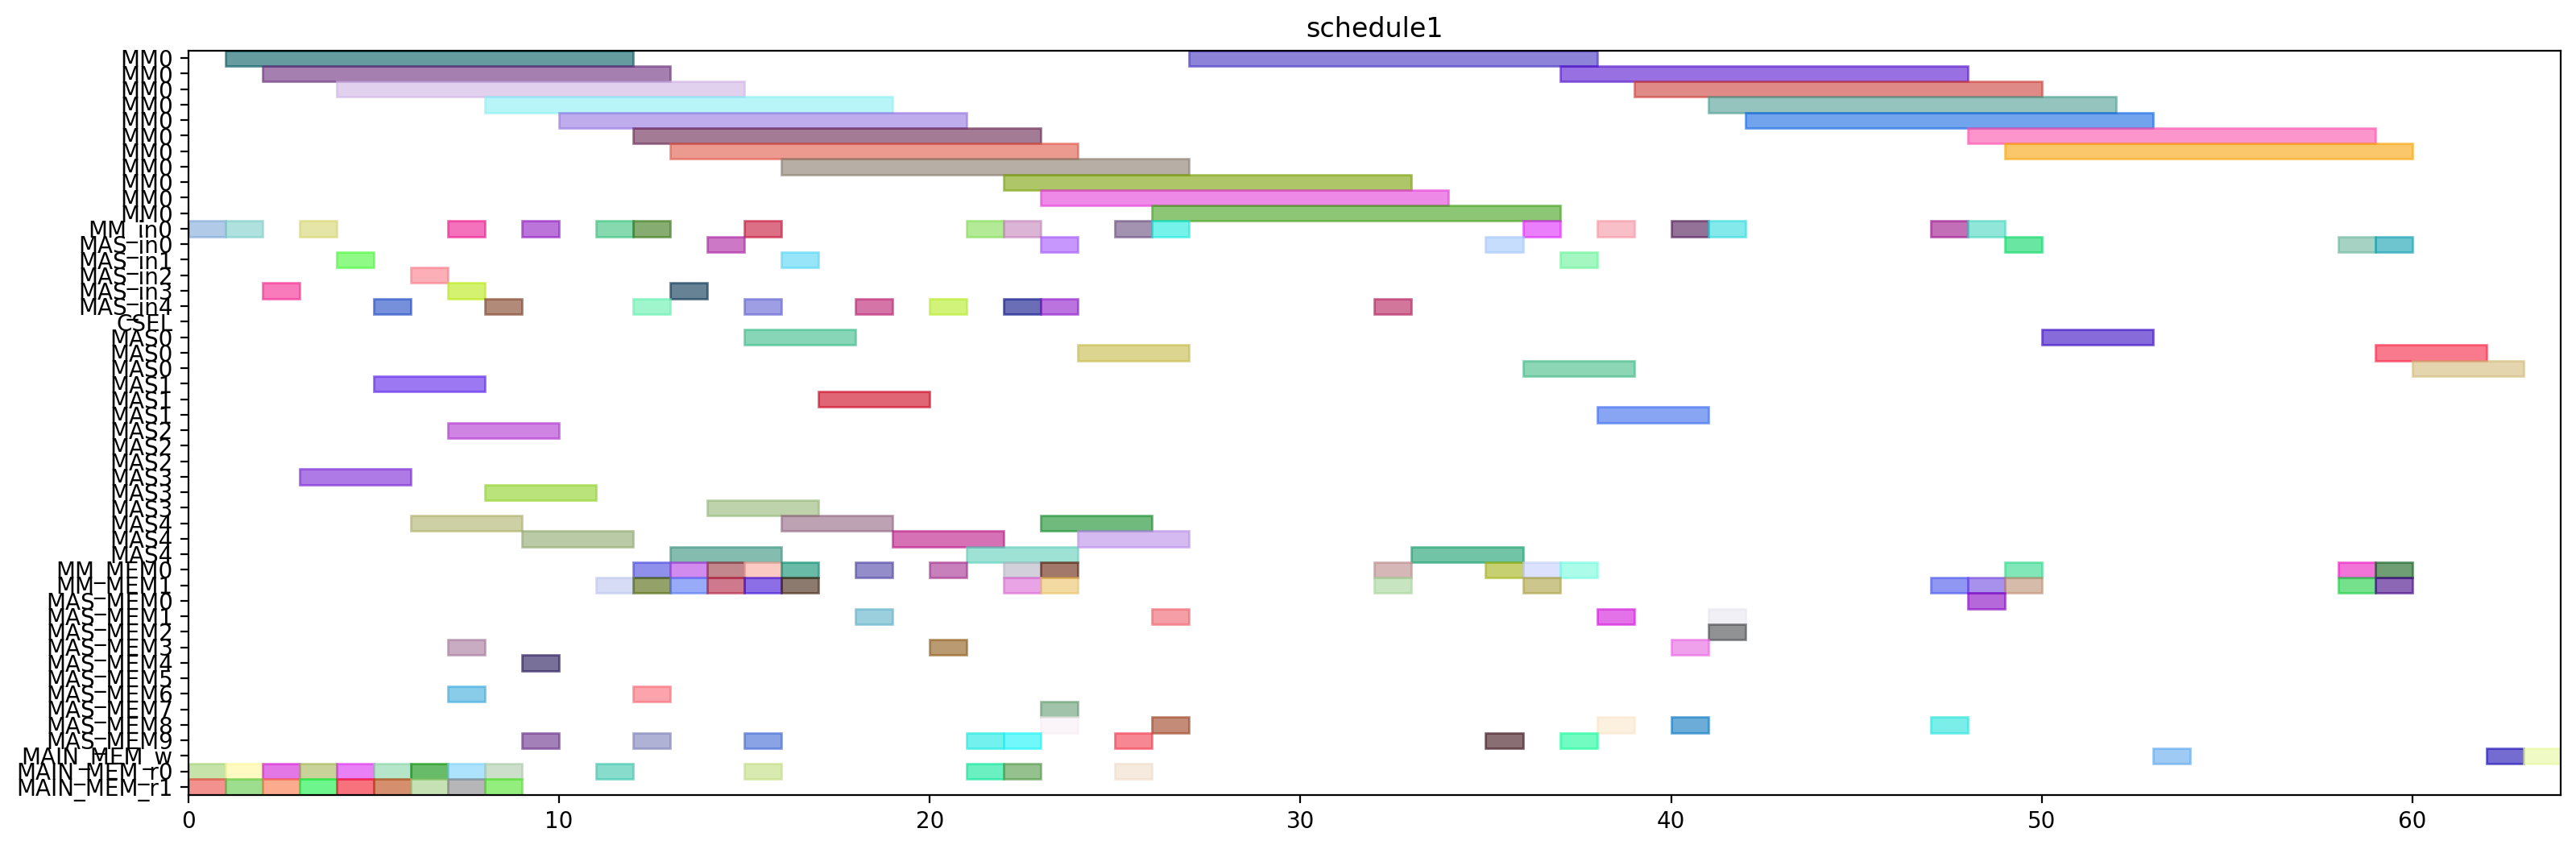

Generate this figure with Python:
from pyschedule import Scenario, solvers, plotters, alt


def solve():
	horizon = 168
	S = Scenario("schedule1", horizon=horizon)

	# resource
	MM = S.Resources('MM', num=1, size=11)
	MM_in = S.Resources('MM_in', num=1)
	MAS_in = S.Resources('MAS_in', num=5)
	CSEL = S.Resource('CSEL')
	MAS = S.Resources('MAS', num=5, size=3, periods=range(1, horizon))
	MM_MEM = S.Resources('MM_MEM', num=2)
	MAS_MEM = S.Resources('MAS_MEM', num=10)
	MAIN_MEM_w = S.Resource('MAIN_MEM_w', size=1)
	MAIN_MEM_r = S.Resources('MAIN_MEM_r', num=2)

	# result of previous scheduling
	t2_in = S.Task('t2_in', length=1, delay_cost=1)
	S += t2_in >= 0
	t2_in += MM_in[0]

	t2_mem0 = S.Task('t2_mem0', length=1, delay_cost=1)
	S += t2_mem0 >= 0
	t2_mem0 += MAIN_MEM_r[0]

	t2_mem1 = S.Task('t2_mem1', length=1, delay_cost=1)
	S += t2_mem1 >= 0
	t2_mem1 += MAIN_MEM_r[1]

	t0_in = S.Task('t0_in', length=1, delay_cost=1)
	S += t0_in >= 1
	t0_in += MM_in[0]

	t0_mem0 = S.Task('t0_mem0', length=1, delay_cost=1)
	S += t0_mem0 >= 1
	t0_mem0 += MAIN_MEM_r[0]

	t0_mem1 = S.Task('t0_mem1', length=1, delay_cost=1)
	S += t0_mem1 >= 1
	t0_mem1 += MAIN_MEM_r[1]

	t2 = S.Task('t2', length=11, delay_cost=1)
	S += t2 >= 1
	t2 += MM[0]

	t0 = S.Task('t0', length=11, delay_cost=1)
	S += t0 >= 2
	t0 += MM[0]

	t8_in = S.Task('t8_in', length=1, delay_cost=1)
	S += t8_in >= 2
	t8_in += MAS_in[3]

	t8_mem0 = S.Task('t8_mem0', length=1, delay_cost=1)
	S += t8_mem0 >= 2
	t8_mem0 += MAIN_MEM_r[0]

	t8_mem1 = S.Task('t8_mem1', length=1, delay_cost=1)
	S += t8_mem1 >= 2
	t8_mem1 += MAIN_MEM_r[1]

	t1_in = S.Task('t1_in', length=1, delay_cost=1)
	S += t1_in >= 3
	t1_in += MM_in[0]

	t1_mem0 = S.Task('t1_mem0', length=1, delay_cost=1)
	S += t1_mem0 >= 3
	t1_mem0 += MAIN_MEM_r[0]

	t1_mem1 = S.Task('t1_mem1', length=1, delay_cost=1)
	S += t1_mem1 >= 3
	t1_mem1 += MAIN_MEM_r[1]

	t8 = S.Task('t8', length=3, delay_cost=1)
	S += t8 >= 3
	t8 += MAS[3]

	t1 = S.Task('t1', length=11, delay_cost=1)
	S += t1 >= 4
	t1 += MM[0]

	t9_in = S.Task('t9_in', length=1, delay_cost=1)
	S += t9_in >= 4
	t9_in += MAS_in[1]

	t9_mem0 = S.Task('t9_mem0', length=1, delay_cost=1)
	S += t9_mem0 >= 4
	t9_mem0 += MAIN_MEM_r[0]

	t9_mem1 = S.Task('t9_mem1', length=1, delay_cost=1)
	S += t9_mem1 >= 4
	t9_mem1 += MAIN_MEM_r[1]

	t4_in = S.Task('t4_in', length=1, delay_cost=1)
	S += t4_in >= 5
	t4_in += MAS_in[4]

	t4_mem0 = S.Task('t4_mem0', length=1, delay_cost=1)
	S += t4_mem0 >= 5
	t4_mem0 += MAIN_MEM_r[0]

	t4_mem1 = S.Task('t4_mem1', length=1, delay_cost=1)
	S += t4_mem1 >= 5
	t4_mem1 += MAIN_MEM_r[1]

	t9 = S.Task('t9', length=3, delay_cost=1)
	S += t9 >= 5
	t9 += MAS[1]

	t3_in = S.Task('t3_in', length=1, delay_cost=1)
	S += t3_in >= 6
	t3_in += MAS_in[2]

	t3_mem0 = S.Task('t3_mem0', length=1, delay_cost=1)
	S += t3_mem0 >= 6
	t3_mem0 += MAIN_MEM_r[0]

	t3_mem1 = S.Task('t3_mem1', length=1, delay_cost=1)
	S += t3_mem1 >= 6
	t3_mem1 += MAIN_MEM_r[1]

	t4 = S.Task('t4', length=3, delay_cost=1)
	S += t4 >= 6
	t4 += MAS[4]

	t10_in = S.Task('t10_in', length=1, delay_cost=1)
	S += t10_in >= 7
	t10_in += MM_in[0]

	t10_mem0 = S.Task('t10_mem0', length=1, delay_cost=1)
	S += t10_mem0 >= 7
	t10_mem0 += MAS_MEM[6]

	t10_mem1 = S.Task('t10_mem1', length=1, delay_cost=1)
	S += t10_mem1 >= 7
	t10_mem1 += MAS_MEM[3]

	t13_in = S.Task('t13_in', length=1, delay_cost=1)
	S += t13_in >= 7
	t13_in += MAS_in[3]

	t13_mem0 = S.Task('t13_mem0', length=1, delay_cost=1)
	S += t13_mem0 >= 7
	t13_mem0 += MAIN_MEM_r[0]

	t13_mem1 = S.Task('t13_mem1', length=1, delay_cost=1)
	S += t13_mem1 >= 7
	t13_mem1 += MAIN_MEM_r[1]

	t3 = S.Task('t3', length=3, delay_cost=1)
	S += t3 >= 7
	t3 += MAS[2]

	t10 = S.Task('t10', length=11, delay_cost=1)
	S += t10 >= 8
	t10 += MM[0]

	t13 = S.Task('t13', length=3, delay_cost=1)
	S += t13 >= 8
	t13 += MAS[3]

	t14_in = S.Task('t14_in', length=1, delay_cost=1)
	S += t14_in >= 8
	t14_in += MAS_in[4]

	t14_mem0 = S.Task('t14_mem0', length=1, delay_cost=1)
	S += t14_mem0 >= 8
	t14_mem0 += MAIN_MEM_r[0]

	t14_mem1 = S.Task('t14_mem1', length=1, delay_cost=1)
	S += t14_mem1 >= 8
	t14_mem1 += MAIN_MEM_r[1]

	t14 = S.Task('t14', length=3, delay_cost=1)
	S += t14 >= 9
	t14 += MAS[4]

	t5_in = S.Task('t5_in', length=1, delay_cost=1)
	S += t5_in >= 9
	t5_in += MM_in[0]

	t5_mem0 = S.Task('t5_mem0', length=1, delay_cost=1)
	S += t5_mem0 >= 9
	t5_mem0 += MAS_MEM[4]

	t5_mem1 = S.Task('t5_mem1', length=1, delay_cost=1)
	S += t5_mem1 >= 9
	t5_mem1 += MAS_MEM[9]

	t5 = S.Task('t5', length=11, delay_cost=1)
	S += t5 >= 10
	t5 += MM[0]

	t26_in = S.Task('t26_in', length=1, delay_cost=1)
	S += t26_in >= 11
	t26_in += MM_in[0]

	t26_mem0 = S.Task('t26_mem0', length=1, delay_cost=1)
	S += t26_mem0 >= 11
	t26_mem0 += MAIN_MEM_r[0]

	t26_mem1 = S.Task('t26_mem1', length=1, delay_cost=1)
	S += t26_mem1 >= 11
	t26_mem1 += MM_MEM[1]

	t15_in = S.Task('t15_in', length=1, delay_cost=1)
	S += t15_in >= 12
	t15_in += MM_in[0]

	t15_mem0 = S.Task('t15_mem0', length=1, delay_cost=1)
	S += t15_mem0 >= 12
	t15_mem0 += MAS_MEM[6]

	t15_mem1 = S.Task('t15_mem1', length=1, delay_cost=1)
	S += t15_mem1 >= 12
	t15_mem1 += MAS_MEM[9]

	t24_in = S.Task('t24_in', length=1, delay_cost=1)
	S += t24_in >= 12
	t24_in += MAS_in[4]

	t24_mem0 = S.Task('t24_mem0', length=1, delay_cost=1)
	S += t24_mem0 >= 12
	t24_mem0 += MM_MEM[0]

	t24_mem1 = S.Task('t24_mem1', length=1, delay_cost=1)
	S += t24_mem1 >= 12
	t24_mem1 += MM_MEM[1]

	t26 = S.Task('t26', length=11, delay_cost=1)
	S += t26 >= 12
	t26 += MM[0]

	t15 = S.Task('t15', length=11, delay_cost=1)
	S += t15 >= 13
	t15 += MM[0]

	t16_in = S.Task('t16_in', length=1, delay_cost=1)
	S += t16_in >= 13
	t16_in += MAS_in[3]

	t16_mem0 = S.Task('t16_mem0', length=1, delay_cost=1)
	S += t16_mem0 >= 13
	t16_mem0 += MM_MEM[0]

	t16_mem1 = S.Task('t16_mem1', length=1, delay_cost=1)
	S += t16_mem1 >= 13
	t16_mem1 += MM_MEM[1]

	t24 = S.Task('t24', length=3, delay_cost=1)
	S += t24 >= 13
	t24 += MAS[4]

	t11_in = S.Task('t11_in', length=1, delay_cost=1)
	S += t11_in >= 14
	t11_in += MAS_in[0]

	t11_mem0 = S.Task('t11_mem0', length=1, delay_cost=1)
	S += t11_mem0 >= 14
	t11_mem0 += MM_MEM[0]

	t11_mem1 = S.Task('t11_mem1', length=1, delay_cost=1)
	S += t11_mem1 >= 14
	t11_mem1 += MM_MEM[1]

	t16 = S.Task('t16', length=3, delay_cost=1)
	S += t16 >= 14
	t16 += MAS[3]

	t11 = S.Task('t11', length=3, delay_cost=1)
	S += t11 >= 15
	t11 += MAS[0]

	t19_in = S.Task('t19_in', length=1, delay_cost=1)
	S += t19_in >= 15
	t19_in += MM_in[0]

	t19_mem0 = S.Task('t19_mem0', length=1, delay_cost=1)
	S += t19_mem0 >= 15
	t19_mem0 += MAIN_MEM_r[0]

	t19_mem1 = S.Task('t19_mem1', length=1, delay_cost=1)
	S += t19_mem1 >= 15
	t19_mem1 += MM_MEM[1]

	t25_in = S.Task('t25_in', length=1, delay_cost=1)
	S += t25_in >= 15
	t25_in += MAS_in[4]

	t25_mem0 = S.Task('t25_mem0', length=1, delay_cost=1)
	S += t25_mem0 >= 15
	t25_mem0 += MM_MEM[0]

	t25_mem1 = S.Task('t25_mem1', length=1, delay_cost=1)
	S += t25_mem1 >= 15
	t25_mem1 += MAS_MEM[9]

	t19 = S.Task('t19', length=11, delay_cost=1)
	S += t19 >= 16
	t19 += MM[0]

	t25 = S.Task('t25', length=3, delay_cost=1)
	S += t25 >= 16
	t25 += MAS[4]

	t6_in = S.Task('t6_in', length=1, delay_cost=1)
	S += t6_in >= 16
	t6_in += MAS_in[1]

	t6_mem0 = S.Task('t6_mem0', length=1, delay_cost=1)
	S += t6_mem0 >= 16
	t6_mem0 += MM_MEM[0]

	t6_mem1 = S.Task('t6_mem1', length=1, delay_cost=1)
	S += t6_mem1 >= 16
	t6_mem1 += MM_MEM[1]

	t6 = S.Task('t6', length=3, delay_cost=1)
	S += t6 >= 17
	t6 += MAS[1]

	t12_in = S.Task('t12_in', length=1, delay_cost=1)
	S += t12_in >= 18
	t12_in += MAS_in[4]

	t12_mem0 = S.Task('t12_mem0', length=1, delay_cost=1)
	S += t12_mem0 >= 18
	t12_mem0 += MM_MEM[0]

	t12_mem1 = S.Task('t12_mem1', length=1, delay_cost=1)
	S += t12_mem1 >= 18
	t12_mem1 += MAS_MEM[1]

	t12 = S.Task('t12', length=3, delay_cost=1)
	S += t12 >= 19
	t12 += MAS[4]

	t7_in = S.Task('t7_in', length=1, delay_cost=1)
	S += t7_in >= 20
	t7_in += MAS_in[4]

	t7_mem0 = S.Task('t7_mem0', length=1, delay_cost=1)
	S += t7_mem0 >= 20
	t7_mem0 += MM_MEM[0]

	t7_mem1 = S.Task('t7_mem1', length=1, delay_cost=1)
	S += t7_mem1 >= 20
	t7_mem1 += MAS_MEM[3]

	t18_in = S.Task('t18_in', length=1, delay_cost=1)
	S += t18_in >= 21
	t18_in += MM_in[0]

	t18_mem0 = S.Task('t18_mem0', length=1, delay_cost=1)
	S += t18_mem0 >= 21
	t18_mem0 += MAIN_MEM_r[0]

	t18_mem1 = S.Task('t18_mem1', length=1, delay_cost=1)
	S += t18_mem1 >= 21
	t18_mem1 += MAS_MEM[9]

	t7 = S.Task('t7', length=3, delay_cost=1)
	S += t7 >= 21
	t7 += MAS[4]

	t18 = S.Task('t18', length=11, delay_cost=1)
	S += t18 >= 22
	t18 += MM[0]

	t27_in = S.Task('t27_in', length=1, delay_cost=1)
	S += t27_in >= 22
	t27_in += MM_in[0]

	t27_mem0 = S.Task('t27_mem0', length=1, delay_cost=1)
	S += t27_mem0 >= 22
	t27_mem0 += MAIN_MEM_r[0]

	t27_mem1 = S.Task('t27_mem1', length=1, delay_cost=1)
	S += t27_mem1 >= 22
	t27_mem1 += MAS_MEM[9]

	t29_in = S.Task('t29_in', length=1, delay_cost=1)
	S += t29_in >= 22
	t29_in += MAS_in[4]

	t29_mem0 = S.Task('t29_mem0', length=1, delay_cost=1)
	S += t29_mem0 >= 22
	t29_mem0 += MM_MEM[0]

	t29_mem1 = S.Task('t29_mem1', length=1, delay_cost=1)
	S += t29_mem1 >= 22
	t29_mem1 += MM_MEM[1]

	t17_in = S.Task('t17_in', length=1, delay_cost=1)
	S += t17_in >= 23
	t17_in += MAS_in[4]

	t17_mem0 = S.Task('t17_mem0', length=1, delay_cost=1)
	S += t17_mem0 >= 23
	t17_mem0 += MM_MEM[0]

	t17_mem1 = S.Task('t17_mem1', length=1, delay_cost=1)
	S += t17_mem1 >= 23
	t17_mem1 += MAS_MEM[7]

	t27 = S.Task('t27', length=11, delay_cost=1)
	S += t27 >= 23
	t27 += MM[0]

	t28_in = S.Task('t28_in', length=1, delay_cost=1)
	S += t28_in >= 23
	t28_in += MAS_in[0]

	t28_mem0 = S.Task('t28_mem0', length=1, delay_cost=1)
	S += t28_mem0 >= 23
	t28_mem0 += MAS_MEM[8]

	t28_mem1 = S.Task('t28_mem1', length=1, delay_cost=1)
	S += t28_mem1 >= 23
	t28_mem1 += MM_MEM[1]

	t29 = S.Task('t29', length=3, delay_cost=1)
	S += t29 >= 23
	t29 += MAS[4]

	t17 = S.Task('t17', length=3, delay_cost=1)
	S += t17 >= 24
	t17 += MAS[4]

	t28 = S.Task('t28', length=3, delay_cost=1)
	S += t28 >= 24
	t28 += MAS[0]

	t30_in = S.Task('t30_in', length=1, delay_cost=1)
	S += t30_in >= 25
	t30_in += MM_in[0]

	t30_mem0 = S.Task('t30_mem0', length=1, delay_cost=1)
	S += t30_mem0 >= 25
	t30_mem0 += MAIN_MEM_r[0]

	t30_mem1 = S.Task('t30_mem1', length=1, delay_cost=1)
	S += t30_mem1 >= 25
	t30_mem1 += MAS_MEM[9]

	t30 = S.Task('t30', length=11, delay_cost=1)
	S += t30 >= 26
	t30 += MM[0]

	t35_in = S.Task('t35_in', length=1, delay_cost=1)
	S += t35_in >= 26
	t35_in += MM_in[0]

	t35_mem0 = S.Task('t35_mem0', length=1, delay_cost=1)
	S += t35_mem0 >= 26
	t35_mem0 += MAS_MEM[8]

	t35_mem1 = S.Task('t35_mem1', length=1, delay_cost=1)
	S += t35_mem1 >= 26
	t35_mem1 += MAS_MEM[1]

	t35 = S.Task('t35', length=11, delay_cost=1)
	S += t35 >= 27
	t35 += MM[0]

	t20_in = S.Task('t20_in', length=1, delay_cost=1)
	S += t20_in >= 32
	t20_in += MAS_in[4]

	t20_mem0 = S.Task('t20_mem0', length=1, delay_cost=1)
	S += t20_mem0 >= 32
	t20_mem0 += MM_MEM[0]

	t20_mem1 = S.Task('t20_mem1', length=1, delay_cost=1)
	S += t20_mem1 >= 32
	t20_mem1 += MM_MEM[1]

	t20 = S.Task('t20', length=3, delay_cost=1)
	S += t20 >= 33
	t20 += MAS[4]

	t31_in = S.Task('t31_in', length=1, delay_cost=1)
	S += t31_in >= 36
	t31_in += MM_in[0]

	t31_mem0 = S.Task('t31_mem0', length=1, delay_cost=1)
	S += t31_mem0 >= 36
	t31_mem0 += MM_MEM[0]

	t31_mem1 = S.Task('t31_mem1', length=1, delay_cost=1)
	S += t31_mem1 >= 36
	t31_mem1 += MM_MEM[1]

	t31 = S.Task('t31', length=11, delay_cost=1)
	S += t31 >= 37
	t31 += MM[0]


	# new tasks
	t21 = S.Task('t21', length=3, delay_cost=1)
	t21 += alt(MAS)
	t21_in = S.Task('t21_in', length=1, delay_cost=1)
	t21_in += alt(MAS_in)
	S += t21_in*MAS_in[0]<=t21*MAS[0]

	S += t21_in*MAS_in[1]<=t21*MAS[1]

	S += t21_in*MAS_in[2]<=t21*MAS[2]

	S += t21_in*MAS_in[3]<=t21*MAS[3]

	S += t21_in*MAS_in[4]<=t21*MAS[4]

	t21_mem0 = S.Task('t21_mem0', length=1, delay_cost=1)
	t21_mem0 += MM_MEM[0]
	S += 14 < t21_mem0
	S += t21_mem0 <= t21

	t21_mem1 = S.Task('t21_mem1', length=1, delay_cost=1)
	t21_mem1 += MAS_MEM[9]
	S += 35 < t21_mem1
	S += t21_mem1 <= t21

	t22 = S.Task('t22', length=3, delay_cost=1)
	t22 += alt(MAS)
	t22_in = S.Task('t22_in', length=1, delay_cost=1)
	t22_in += alt(MAS_in)
	S += t22_in*MAS_in[0]<=t22*MAS[0]

	S += t22_in*MAS_in[1]<=t22*MAS[1]

	S += t22_in*MAS_in[2]<=t22*MAS[2]

	S += t22_in*MAS_in[3]<=t22*MAS[3]

	S += t22_in*MAS_in[4]<=t22*MAS[4]

	t22_mem0 = S.Task('t22_mem0', length=1, delay_cost=1)
	t22_mem0 += MM_MEM[0]
	S += 14 < t22_mem0
	S += t22_mem0 <= t22

	t22_mem1 = S.Task('t22_mem1', length=1, delay_cost=1)
	t22_mem1 += MAS_MEM[9]
	S += 35 < t22_mem1
	S += t22_mem1 <= t22

	t32 = S.Task('t32', length=11, delay_cost=1)
	t32 += alt(MM)
	t32_in = S.Task('t32_in', length=1, delay_cost=1)
	t32_in += alt(MM_in)
	S += t32_in*MM_in[0]<=t32*MM[0]
	t32_mem0 = S.Task('t32_mem0', length=1, delay_cost=1)
	t32_mem0 += MAS_MEM[0]
	S += 26 < t32_mem0
	S += t32_mem0 <= t32

	t32_mem1 = S.Task('t32_mem1', length=1, delay_cost=1)
	t32_mem1 += MM_MEM[1]
	S += 47 < t32_mem1
	S += t32_mem1 <= t32

	t33 = S.Task('t33', length=11, delay_cost=1)
	t33 += alt(MM)
	t33_in = S.Task('t33_in', length=1, delay_cost=1)
	t33_in += alt(MM_in)
	S += t33_in*MM_in[0]<=t33*MM[0]
	t33_mem0 = S.Task('t33_mem0', length=1, delay_cost=1)
	t33_mem0 += MAS_MEM[8]
	S += 26 < t33_mem0
	S += t33_mem0 <= t33

	t33_mem1 = S.Task('t33_mem1', length=1, delay_cost=1)
	t33_mem1 += MM_MEM[1]
	S += 47 < t33_mem1
	S += t33_mem1 <= t33

	t23 = S.Task('t23', length=11, delay_cost=1)
	t23 += alt(MM)
	t23_in = S.Task('t23_in', length=1, delay_cost=1)
	t23_in += alt(MM_in)
	S += t23_in*MM_in[0]<=t23*MM[0]
	t23_mem0 = S.Task('t23_mem0', length=1, delay_cost=1)
	t23_mem0 += alt(MAS_MEM)
	S += (t21*MAS[0])-1 < t23_mem0*MAS_MEM[0]
	S += (t21*MAS[1])-1 < t23_mem0*MAS_MEM[2]
	S += (t21*MAS[2])-1 < t23_mem0*MAS_MEM[4]
	S += (t21*MAS[3])-1 < t23_mem0*MAS_MEM[6]
	S += (t21*MAS[4])-1 < t23_mem0*MAS_MEM[8]
	S += t23_mem0 <= t23

	t23_mem1 = S.Task('t23_mem1', length=1, delay_cost=1)
	t23_mem1 += alt(MAS_MEM)
	S += (t22*MAS[0])-1 < t23_mem1*MAS_MEM[1]
	S += (t22*MAS[1])-1 < t23_mem1*MAS_MEM[3]
	S += (t22*MAS[2])-1 < t23_mem1*MAS_MEM[5]
	S += (t22*MAS[3])-1 < t23_mem1*MAS_MEM[7]
	S += (t22*MAS[4])-1 < t23_mem1*MAS_MEM[9]
	S += t23_mem1 <= t23

	t34 = S.Task('t34', length=11, delay_cost=1)
	t34 += alt(MM)
	t34_in = S.Task('t34_in', length=1, delay_cost=1)
	t34_in += alt(MM_in)
	S += t34_in*MM_in[0]<=t34*MM[0]
	t34_mem0 = S.Task('t34_mem0', length=1, delay_cost=1)
	t34_mem0 += MAS_MEM[8]
	S += 23 < t34_mem0
	S += t34_mem0 <= t34

	t34_mem1 = S.Task('t34_mem1', length=1, delay_cost=1)
	t34_mem1 += alt(MAS_MEM)
	S += (t21*MAS[0])-1 < t34_mem1*MAS_MEM[1]
	S += (t21*MAS[1])-1 < t34_mem1*MAS_MEM[3]
	S += (t21*MAS[2])-1 < t34_mem1*MAS_MEM[5]
	S += (t21*MAS[3])-1 < t34_mem1*MAS_MEM[7]
	S += (t21*MAS[4])-1 < t34_mem1*MAS_MEM[9]
	S += t34_mem1 <= t34

	t36 = S.Task('t36', length=11, delay_cost=1)
	t36 += alt(MM)
	t36_in = S.Task('t36_in', length=1, delay_cost=1)
	t36_in += alt(MM_in)
	S += t36_in*MM_in[0]<=t36*MM[0]
	t36_mem0 = S.Task('t36_mem0', length=1, delay_cost=1)
	t36_mem0 += MAS_MEM[8]
	S += 26 < t36_mem0
	S += t36_mem0 <= t36

	t36_mem1 = S.Task('t36_mem1', length=1, delay_cost=1)
	t36_mem1 += alt(MAS_MEM)
	S += (t22*MAS[0])-1 < t36_mem1*MAS_MEM[1]
	S += (t22*MAS[1])-1 < t36_mem1*MAS_MEM[3]
	S += (t22*MAS[2])-1 < t36_mem1*MAS_MEM[5]
	S += (t22*MAS[3])-1 < t36_mem1*MAS_MEM[7]
	S += (t22*MAS[4])-1 < t36_mem1*MAS_MEM[9]
	S += t36_mem1 <= t36

	PY_new = S.Task('PY_new', length=3, delay_cost=1)
	PY_new += alt(MAS)
	PY_new_in = S.Task('PY_new_in', length=1, delay_cost=1)
	PY_new_in += alt(MAS_in)
	S += PY_new_in*MAS_in[0]<=PY_new*MAS[0]

	S += PY_new_in*MAS_in[1]<=PY_new*MAS[1]

	S += PY_new_in*MAS_in[2]<=PY_new*MAS[2]

	S += PY_new_in*MAS_in[3]<=PY_new*MAS[3]

	S += PY_new_in*MAS_in[4]<=PY_new*MAS[4]

	S += 0<PY_new

	PY_new_w = S.Task('PY_new_w', length=1, delay_cost=1)
	PY_new_w += alt(MAIN_MEM_w)
	S += PY_new <= PY_new_w

	PY_new_mem0 = S.Task('PY_new_mem0', length=1, delay_cost=1)
	PY_new_mem0 += alt(MM_MEM)
	S += (t23*MM[0])-1 < PY_new_mem0*MM_MEM[0]
	S += PY_new_mem0 <= PY_new

	PY_new_mem1 = S.Task('PY_new_mem1', length=1, delay_cost=1)
	PY_new_mem1 += alt(MM_MEM)
	S += (t32*MM[0])-1 < PY_new_mem1*MM_MEM[1]
	S += PY_new_mem1 <= PY_new

	PX_new = S.Task('PX_new', length=3, delay_cost=1)
	PX_new += alt(MAS)
	PX_new_in = S.Task('PX_new_in', length=1, delay_cost=1)
	PX_new_in += alt(MAS_in)
	S += PX_new_in*MAS_in[0]<=PX_new*MAS[0]

	S += PX_new_in*MAS_in[1]<=PX_new*MAS[1]

	S += PX_new_in*MAS_in[2]<=PX_new*MAS[2]

	S += PX_new_in*MAS_in[3]<=PX_new*MAS[3]

	S += PX_new_in*MAS_in[4]<=PX_new*MAS[4]

	S += 0<PX_new

	PX_new_w = S.Task('PX_new_w', length=1, delay_cost=1)
	PX_new_w += alt(MAIN_MEM_w)
	S += PX_new <= PX_new_w

	PX_new_mem0 = S.Task('PX_new_mem0', length=1, delay_cost=1)
	PX_new_mem0 += alt(MM_MEM)
	S += (t34*MM[0])-1 < PX_new_mem0*MM_MEM[0]
	S += PX_new_mem0 <= PX_new

	PX_new_mem1 = S.Task('PX_new_mem1', length=1, delay_cost=1)
	PX_new_mem1 += alt(MM_MEM)
	S += (t33*MM[0])-1 < PX_new_mem1*MM_MEM[1]
	S += PX_new_mem1 <= PX_new

	PZ_new = S.Task('PZ_new', length=3, delay_cost=1)
	PZ_new += alt(MAS)
	PZ_new_in = S.Task('PZ_new_in', length=1, delay_cost=1)
	PZ_new_in += alt(MAS_in)
	S += PZ_new_in*MAS_in[0]<=PZ_new*MAS[0]

	S += PZ_new_in*MAS_in[1]<=PZ_new*MAS[1]

	S += PZ_new_in*MAS_in[2]<=PZ_new*MAS[2]

	S += PZ_new_in*MAS_in[3]<=PZ_new*MAS[3]

	S += PZ_new_in*MAS_in[4]<=PZ_new*MAS[4]

	S += 0<PZ_new

	PZ_new_w = S.Task('PZ_new_w', length=1, delay_cost=1)
	PZ_new_w += alt(MAIN_MEM_w)
	S += PZ_new <= PZ_new_w

	PZ_new_mem0 = S.Task('PZ_new_mem0', length=1, delay_cost=1)
	PZ_new_mem0 += alt(MM_MEM)
	S += (t36*MM[0])-1 < PZ_new_mem0*MM_MEM[0]
	S += PZ_new_mem0 <= PZ_new

	PZ_new_mem1 = S.Task('PZ_new_mem1', length=1, delay_cost=1)
	PZ_new_mem1 += MM_MEM[1]
	S += 37 < PZ_new_mem1
	S += PZ_new_mem1 <= PZ_new

	solvers.mip.solve(S,msg=1,kind='CPLEX',ratio_gap=1.01)

	solution = [['hoge']*len(S.solution()[1]) for i in range(len(S.solution()))]
	for i in range(len(S.solution())):
		for j in range(len(S.solution()[i])):
			solution[i][j]=str(S.solution()[i][j])
	print(solution)

	cycles = int(solution[-1][3])

	pic_file_name = "/mnt/rose/usr1/fukuda/ABE/multiRAM_multiMAS_16mux/scheduling_result/stage11MM1_stage3MAS5/EP_ADD_A_ANY/schedule1.png"
	if(S.solution() != []):
		plotters.matplotlib.plot(S,img_filename=pic_file_name, show_task_labels=False, fig_size=(cycles*0.25+3, 6))

	return solution
